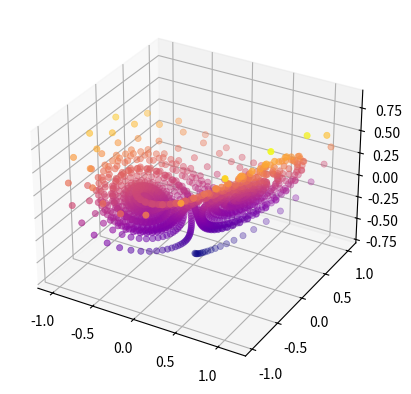

Python code for this plot:
import matplotlib.pyplot as plt
import numpy as np


def lorenz(xyz, *, s=10, r=28, b=2.667):
    """
    Parameters
    ----------
    xyz : array-like, shape (3,)
       Point of interest in three-dimensional space.
    s, r, b : float
       Parameters defining the Lorenz attractor.

    Returns
    -------
    xyz_dot : array, shape (3,)
       Values of the Lorenz attractor's partial derivatives at *xyz*.
    """
    x, y, z = xyz
    x_dot = s*(y - x)
    y_dot = r*x - y - x*z
    z_dot = x*y - b*z
    return np.array([x_dot, y_dot, z_dot])


dt = 0.02
num_steps = 1500

xyzs = np.empty((num_steps + 1, 3))  # Need one more for the initial values
xyzs[0] = (0., 1., 1.05)  # Set initial values
# Step through "time", calculating the partial derivatives at the current point
# and using them to estimate the next point
for i in range(num_steps):
    xyzs[i + 1] = xyzs[i] + lorenz(xyzs[i]) * dt

xyzs = xyzs[:1500]
xyzs = xyzs.T
xyzs = xyzs / 20
xyzs[-1] = xyzs[-1]/2-0.7
xyzs[1] = xyzs[1]/1.5

# Plot
ax = plt.figure().add_subplot(projection='3d')

ax.scatter3D(*xyzs, lw=0.5,c=xyzs[-1], cmap="plasma")

plt.show()

xyzs = xyzs.T
np.save('lorenz.npy', xyzs)